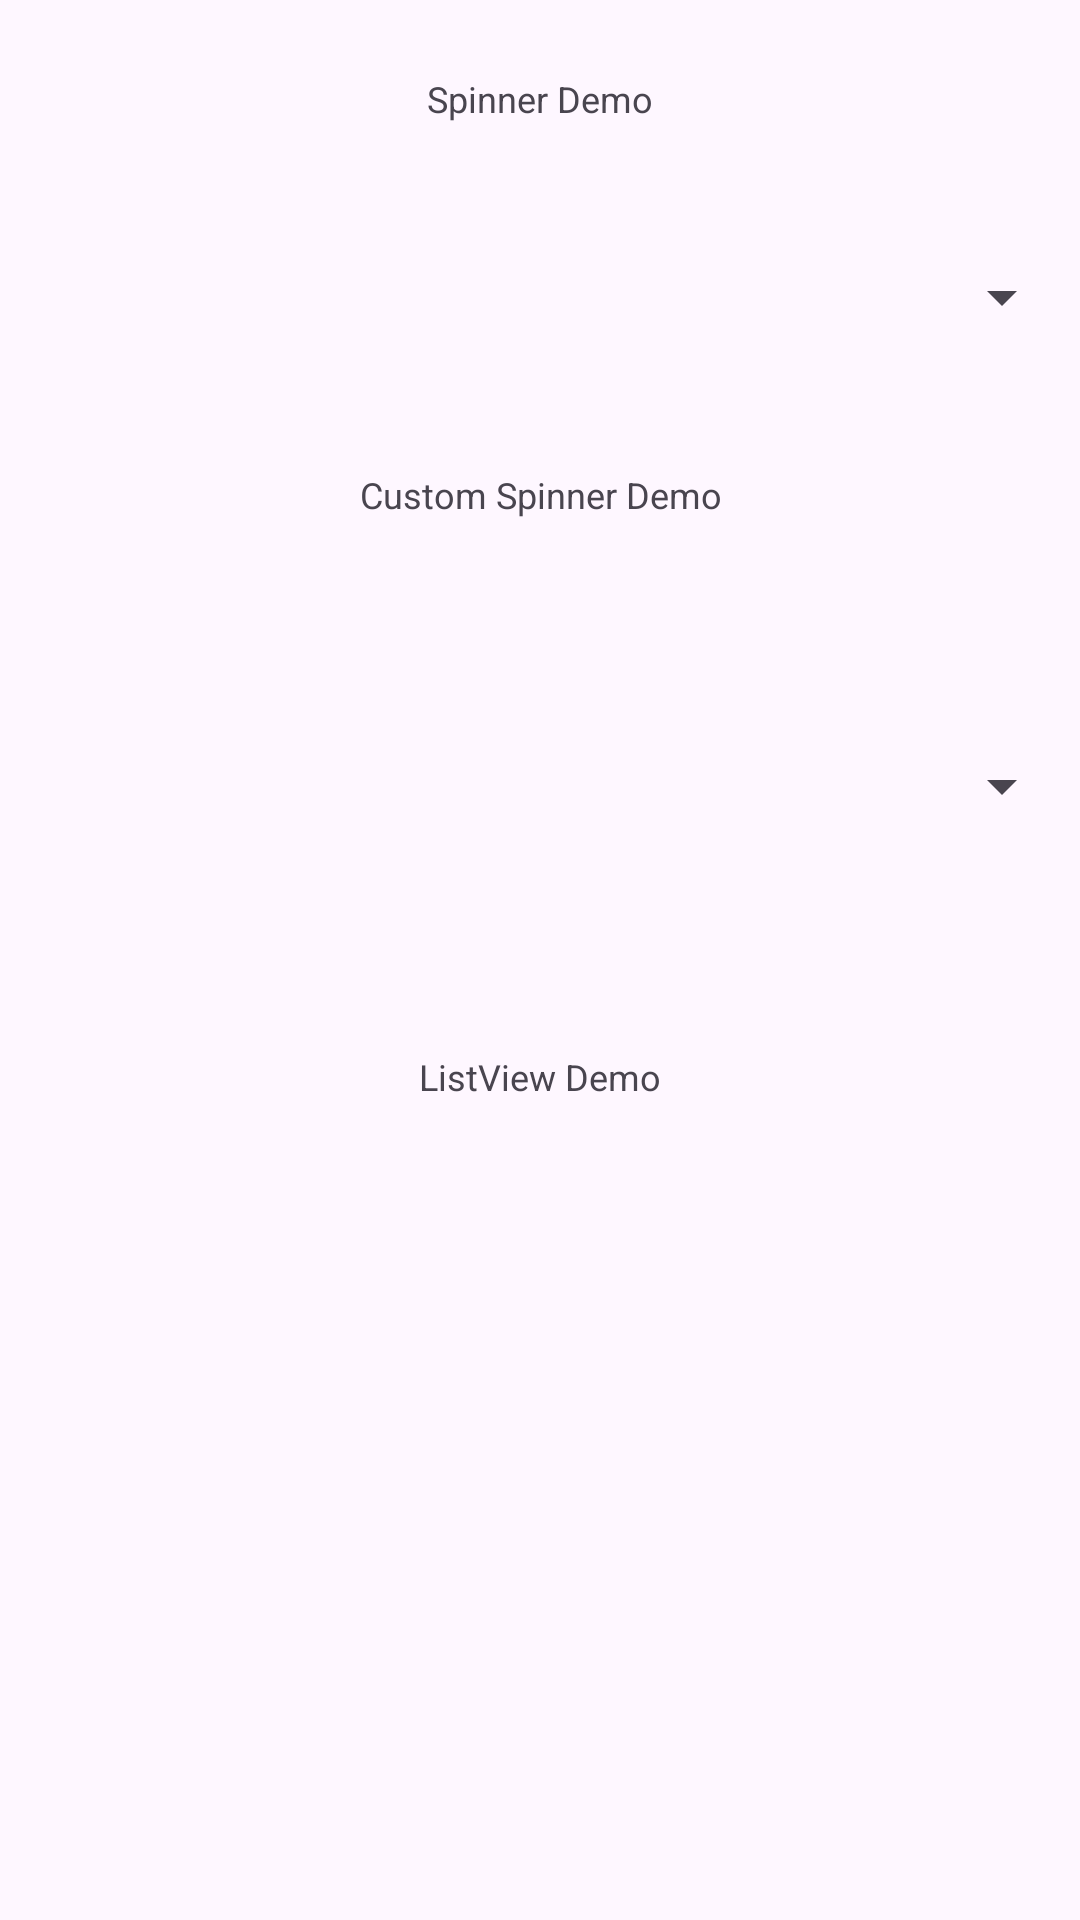

Produce the Android XML layout that renders to this screen, including the resource entries it uses.
<!-- AndroidManifest.xml: application theme Theme.Adapters_kt -->
<!-- res/layout/activity_main.xml -->
<?xml version="1.0" encoding="utf-8"?>
<LinearLayout xmlns:android="http://schemas.android.com/apk/res/android"
    xmlns:tools="http://schemas.android.com/tools"
    android:layout_width="match_parent"
    android:layout_height="match_parent"
    android:orientation="vertical"
    tools:context=".MainActivity">

    <TextView
        android:layout_width="match_parent"
        android:layout_height="0dp"
        android:gravity="center"
        android:text="@string/spinner_demo"
        android:textSize="12sp"
        android:layout_weight="2"
        android:layout_margin="2dp">
    </TextView>

    <Spinner
        android:layout_width="match_parent"
        android:layout_height="0dp"
        android:layout_weight="2"
        android:id="@+id/sp_fruits"
        android:layout_margin="2dp">
    </Spinner>
    <TextView
        android:layout_width="match_parent"
        android:layout_height="0dp"
        android:gravity="center"
        android:text="@string/custom_spinner_demo"
        android:textSize="12sp"
        android:layout_weight="2"
        android:layout_margin="2dp">
    </TextView>
    <Spinner
        android:layout_width="match_parent"
        android:layout_height="0dp"
        android:layout_weight="4"
        android:id="@+id/sp_fruits_custom"
        android:layout_margin="2dp">
    </Spinner>

    <TextView
        android:layout_width="match_parent"
        android:layout_height="0dp"
        android:text="@string/listview_demo"
        android:gravity="center"
        android:textSize="12sp"
        android:layout_weight="2"
        android:layout_margin="2dp">
    </TextView>

    <ListView
        android:id="@+id/lv_fruits"
        android:layout_width="match_parent"
        android:layout_height="0dp"
        android:layout_weight="8"
        android:divider="@color/black"
        android:dividerHeight="2dp"/>

</LinearLayout>
<!-- resources referenced by this layout -->
<resources>
  <string name="custom_spinner_demo">Custom Spinner Demo</string>
  <string name="listview_demo">ListView Demo</string>
  <string name="spinner_demo">Spinner Demo</string>
  <style name="Theme.Adapters_kt" parent="Base.Theme.Adapters_kt" />
  <style name="Base.Theme.Adapters_kt" parent="Theme.Material3.DayNight.NoActionBar">
          
          
      </style>
  <!-- not gathered from this repository: default colours our renderer supplied (Android Studio template values) -->
  <color name="black">#FF000000</color>
</resources>
